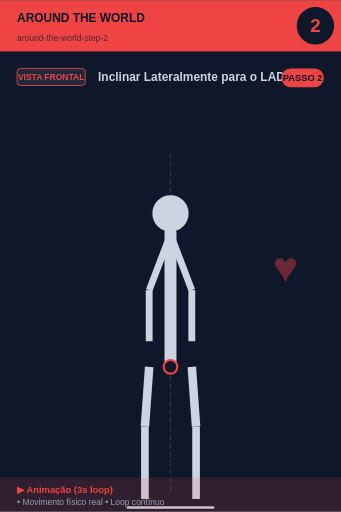
t = 0.00 s
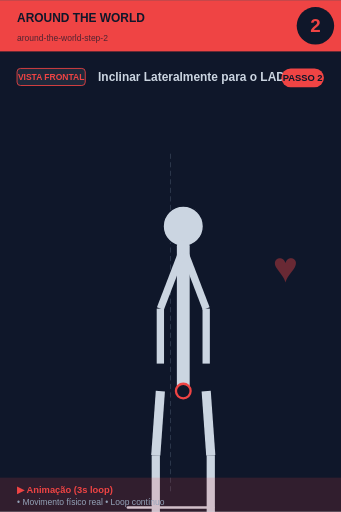
t = 0.56 s
t = 0.94 s: frame unchanged from t = 0.56 s, image omitted
t = 1.50 s: frame unchanged from t = 0.00 s, image omitted
t = 2.06 s: frame unchanged from t = 0.56 s, image omitted
t = 2.44 s: frame unchanged from t = 0.56 s, image omitted

The animated SVG that drew these frames (rendered in a browser with its animation timeline set to each time). Animation: 1 SMIL element (animateTransform=1); one cycle of 3.00 s, repeats indefinitely.

<svg xmlns="http://www.w3.org/2000/svg" viewBox="0 0 400 600" width="400" height="600">
<rect width="400" height="600" fill="#0f172a"/>

<!-- Header -->
<rect x="0" y="0" width="400" height="60" fill="#ef4444"/>
<text x="20" y="25" font-size="14" font-weight="bold" fill="#0f172a" font-family="sans-serif">AROUND THE WORLD</text>
<text x="20" y="48" font-size="10" fill="#0f172a" opacity="0.7" font-family="sans-serif">around-the-world-step-2</text>

<!-- Step number -->
<circle cx="370" cy="30" r="22" fill="#0f172a"/>
<text x="370" y="37" font-size="22" font-weight="bold" fill="#ef4444" text-anchor="middle" font-family="sans-serif">2</text>

<!-- Vista + título -->
<rect x="20" y="80" width="80" height="20" rx="4" fill="#1e293b" stroke="#ef4444" stroke-width="1"/>
<text x="60" y="94" font-size="10" font-weight="bold" fill="#ef4444" text-anchor="middle" font-family="sans-serif">VISTA FRONTAL</text>
<text x="115" y="95" font-size="14" font-weight="bold" fill="#cbd5e1" font-family="sans-serif">Inclinar Lateralmente para o LADO D</text>

<!-- Corpo -->
<g transform="translate(0, 50)">
<line x1="200" y1="130" x2="200" y2="530" stroke="#475569" stroke-width="1" stroke-dasharray="6,4" opacity="0.6"/>
<g>
  <animateTransform attributeName="transform" type="scale"
    values="1;1.1;1;1.1;1"
    keyTimes="0;0.25;0.5;0.75;1"
    dur="3s" repeatCount="indefinite"
    additive="sum"/>
  <circle cx="200" cy="200" r="22" fill="#cbd5e1" stroke="#0f172a" stroke-width="1.5"/>
  <line x1="200" y1="222" x2="200" y2="380" stroke="#cbd5e1" stroke-width="14" stroke-linecap="round"/>
  <circle cx="200" cy="380" r="8" fill="#0f172a" stroke="#ef4444" stroke-width="2.5"/>
  <line x1="198" y1="230" x2="175" y2="290" stroke="#cbd5e1" stroke-width="8"/>
  <line x1="202" y1="230" x2="225" y2="290" stroke="#cbd5e1" stroke-width="8"/>
  <line x1="175" y1="290" x2="175" y2="350" stroke="#cbd5e1" stroke-width="8"/>
  <line x1="225" y1="290" x2="225" y2="350" stroke="#cbd5e1" stroke-width="8"/>
  <line x1="175" y1="380" x2="170" y2="450" stroke="#cbd5e1" stroke-width="10"/>
  <line x1="225" y1="380" x2="230" y2="450" stroke="#cbd5e1" stroke-width="10"/>
  <line x1="170" y1="450" x2="170" y2="535" stroke="#cbd5e1" stroke-width="9"/>
  <line x1="230" y1="450" x2="230" y2="535" stroke="#cbd5e1" stroke-width="9"/>
</g>
<line x1="150" y1="545" x2="250" y2="545" stroke="#cbd5e1" stroke-width="3" stroke-linecap="round"/><text x="320" y="280" font-size="50" fill="#ef4444" opacity="0.4" font-weight="bold">♥</text>
</g>

<!-- Footer -->
<rect x="0" y="560" width="400" height="40" fill="#ef4444" opacity="0.15"/>
<text x="20" y="578" font-size="11" font-weight="bold" fill="#ef4444" font-family="sans-serif">▶ Animação (3s loop)</text>
<text x="20" y="592" font-size="10" fill="#94a3b8" font-family="sans-serif">• Movimento físico real • Loop contínuo</text>

<!-- Tag PASSO N -->
<g transform="translate(330, 80)">
<rect x="0" y="0" width="50" height="22" rx="11" fill="#ef4444"/>
<text x="25" y="15" font-size="11" font-weight="bold" fill="#0f172a" text-anchor="middle" font-family="sans-serif">PASSO 2</text>
</g>
</svg>
